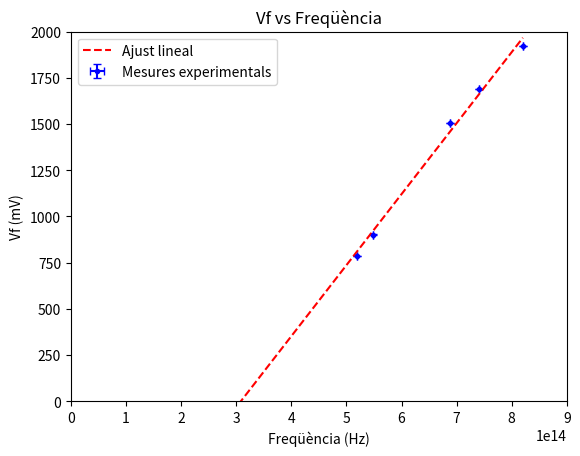

Generate this figure with matplotlib:
import numpy as np
import pandas as pd 
import matplotlib.pyplot as plt 




x= [5.186e14,5.490e14,6.878e14,7.408e14,8.202e14]
y= [785,901,1504,1689,1921]

yerror = [1,2,1,1,1]
xerror= [0,0,0,0,0]


#Sumatori de x_i:
sumax=0

for i in range(len(x)):
    sumax=sumax+x[i]


#Sumatori de x_i * y_i:
sumaxy=0
for i in range(len(x)):
    sumaxy=sumaxy+(x[i]*y[i])

#Sumatori de y_i
sumay=0
for i in range(len(x)):
    sumay=sumay+y[i]


#Sumatori de x_i^2
sumax2=0

for i in range(len(x)):
    sumax2=sumax2+(x[i])**2

def pesos(yerror):
    triangle= len(y)*sumax2-(sumax)**2
    B=(len(y)*sumaxy-sumax*sumay)/triangle
    w=[]
    for i in range(len(yerror)):
        w_i=1/((yerror[i])**2+(B*xerror[i])**2) #canviar xerror[i] per xerror si la incertesa és fixa
        w.append(w_i)
    return w

def ajustambpesos():
    w= pesos(yerror)
    #sumatori de wi*xi^2
    sumatoriwx2 = 0
    for i in range(len(yerror)):
        sumatoriwx2=sumatoriwx2+w[i]*((x[i])**2)
    #sumatori de w_i * y_i:
    sumatoriwy=0
    for i in range(len(yerror)):
        sumatoriwy= sumatoriwy+(w[i]*y[i])
    #sumatori de w_i * x_i:
    sumatoriwx=0
    for i in range(len(yerror)):
        sumatoriwx=sumatoriwx+(w[i]*x[i])
    #sumatori de w_i * x_i * y_i:
    sumatoriwxy=0
    for i in range(len(yerror)):
        sumatoriwxy=sumatoriwxy+(w[i]*x[i]*y[i])
    #sumatori de w_i
    sumatoriw=0
    for i in range(len(yerror)):
        sumatoriw=sumatoriw+w[i]
    triangle=(sumatoriw*sumatoriwx2)-(sumatoriwx)**2
    A=((sumatoriwx2*sumatoriwy)-(sumatoriwx*sumatoriwxy))/triangle
    sigma_A=np.sqrt(sumatoriwx2/triangle)
    B=((sumatoriw*sumatoriwxy)-(sumatoriwx*sumatoriwy))/triangle
    sigma_B=np.sqrt(sumatoriw/triangle)
    plt.errorbar(x, y, yerr=yerror, xerr=xerror,color="b",fmt='.',capsize=3)
    x_ajust=np.linspace(0,x[len(x)-1])#posar valor mes gran de x per que faja la recta mes llarga
    y_ajust=A+B*x_ajust
    plt.plot(x_ajust,y_ajust,"r",linestyle='dashed')
    plt.ylabel("Vf (mV)")
    plt.xlabel("Freqüència (Hz)")
    plt.title("Vf vs Freqüència")
    plt.ylim(0,2000)
    plt.xlim(0,9e14)
    plt.legend(('Ajust lineal', 'Mesures experimentals'), loc='upper left')
  
    plt.show()
    print("'''''''AJUST AMB INCERTESES VARIABLES (PESOS)'''''''")
    print('A=',A)
    print('B=', B)
    print('sigma_A=', sigma_A)
    print('sigma_B=', sigma_B)
    print("El coeficient de correlació lineal és:", np.corrcoef(x,y)[0][1])

ajustambpesos()